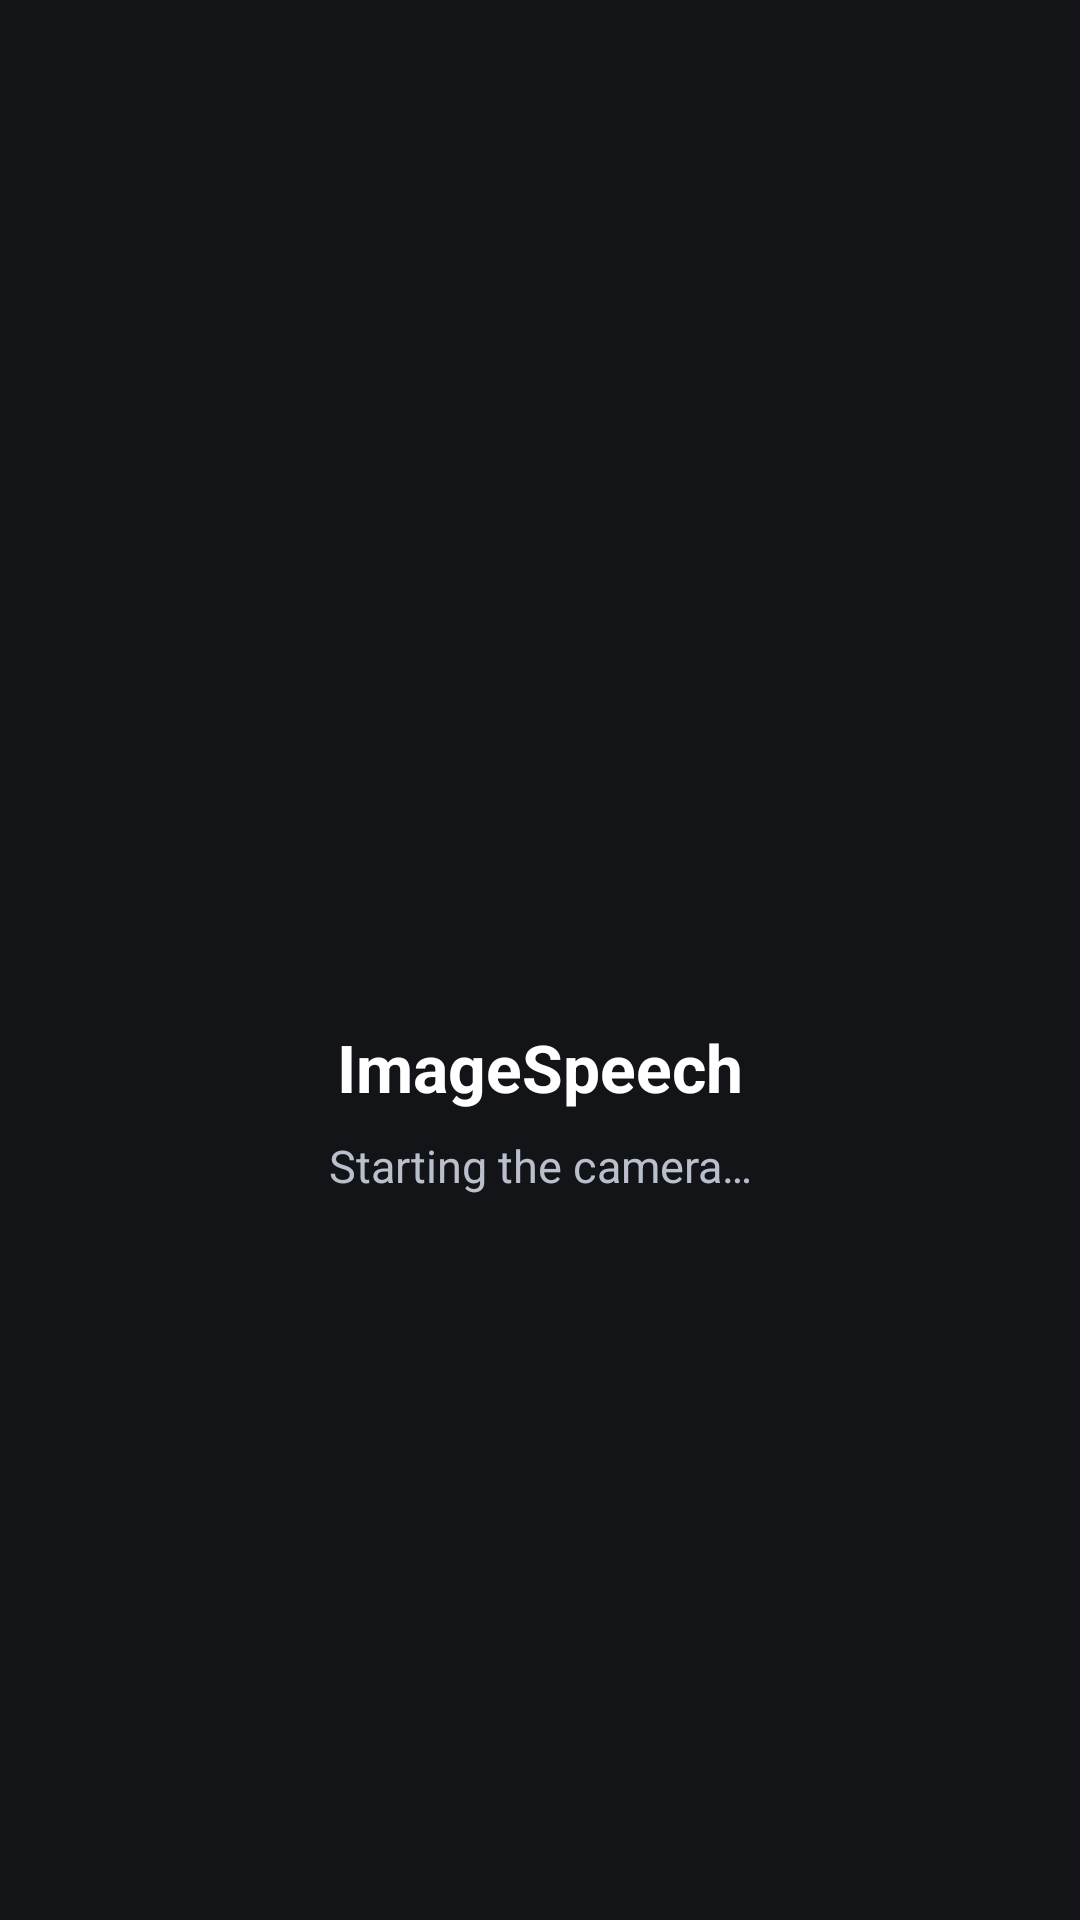

Android layout source for this screen:
<!-- AndroidManifest.xml: activity theme Theme.Test_project -->
<!-- res/layout/activity_main.xml -->
<?xml version="1.0" encoding="utf-8"?>
<FrameLayout xmlns:android="http://schemas.android.com/apk/res/android"
    android:id="@+id/mainRoot"
    android:layout_width="match_parent"
    android:layout_height="match_parent"
    android:background="#121418">

    <androidx.fragment.app.FragmentContainerView
        android:id="@+id/screen"
        android:layout_width="match_parent"
        android:layout_height="match_parent" />

    
    <LinearLayout
        android:id="@+id/startupOverlay"
        android:layout_width="match_parent"
        android:layout_height="match_parent"
        android:orientation="vertical"
        android:gravity="center"
        android:background="#121418"
        android:padding="32dp"
        android:elevation="8dp"
        android:clickable="true"
        android:focusable="true">

        <ProgressBar
            android:id="@+id/startupSpinner"
            style="?android:attr/progressBarStyleLarge"
            android:layout_width="wrap_content"
            android:layout_height="wrap_content" />

        <TextView
            android:id="@+id/txtStartupTitle"
            android:layout_width="wrap_content"
            android:layout_height="wrap_content"
            android:layout_marginTop="24dp"
            android:textColor="#FFFFFF"
            android:textSize="22sp"
            android:textStyle="bold"
            android:text="@string/app_name" />

        <TextView
            android:id="@+id/txtStartupDetail"
            android:layout_width="match_parent"
            android:layout_height="wrap_content"
            android:layout_marginTop="8dp"
            android:gravity="center"
            android:textColor="#B9C0CC"
            android:textSize="15sp"
            android:text="@string/startup_camera" />

    </LinearLayout>

</FrameLayout>
<!-- resources referenced by this layout -->
<resources>
  <string name="app_name">ImageSpeech</string>
  <string name="startup_camera">Starting the camera…</string>
  <style name="Theme.Test_project" parent="Theme.AppCompat.Light.NoActionBar" />
</resources>
